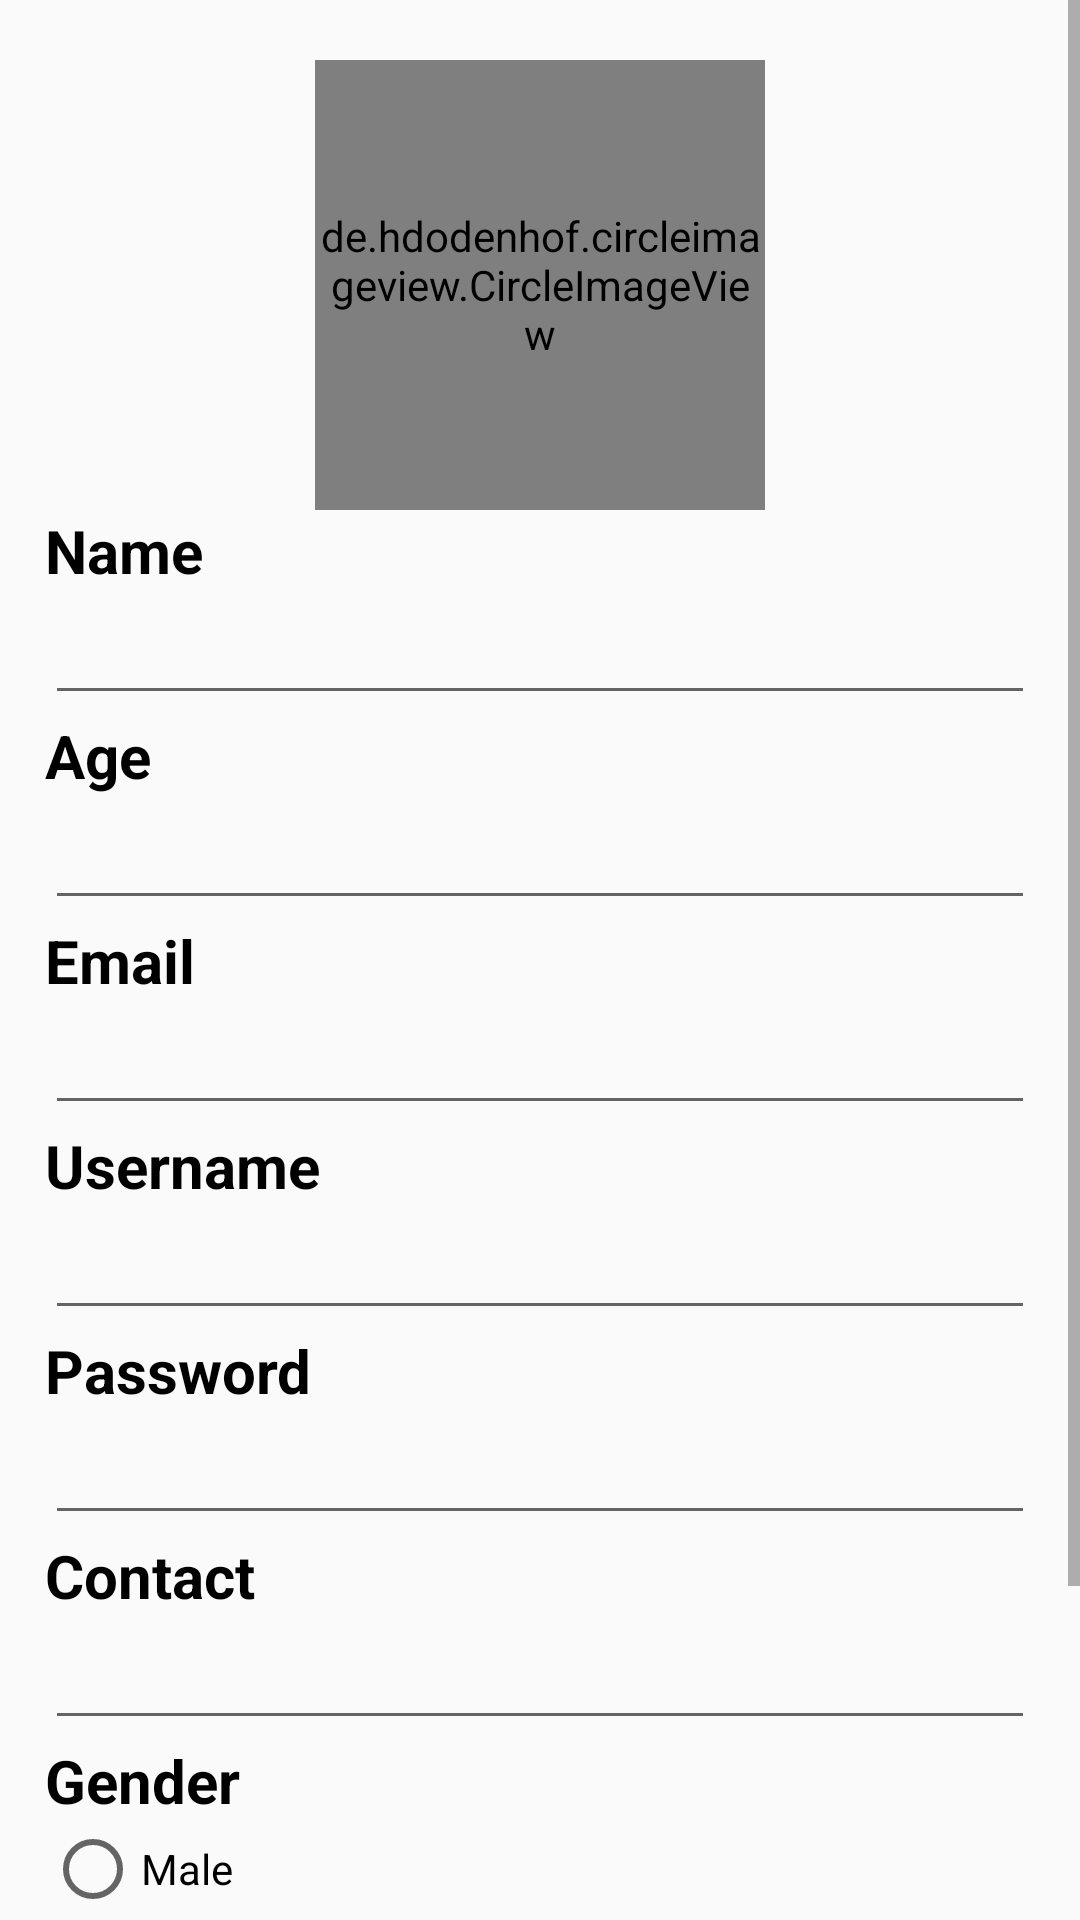

Reconstruct the res/layout file that produces this screen, plus the resources it refers to.
<!-- AndroidManifest.xml: application theme AppTheme -->
<!-- res/layout/fragment_admin_edit_admin.xml -->
<?xml version="1.0" encoding="utf-8"?>
<LinearLayout
    xmlns:android="http://schemas.android.com/apk/res/android"
    android:layout_width="match_parent"
    android:layout_height="match_parent">

    <ScrollView
        android:layout_width="match_parent"
        android:layout_height="match_parent"
        android:fillViewport = "true">

        <LinearLayout
            android:layout_width="match_parent"
            android:layout_height="wrap_content"
            android:orientation="vertical">

            <de.hdodenhof.circleimageview.CircleImageView
                android:id="@+id/adminImageView"
                android:layout_width="150dp"
                android:layout_height="150dp"
                android:layout_marginTop="20dp"
                android:layout_gravity="center_horizontal"
                android:background="@drawable/profile"
                android:src="@drawable/ic_profile_placeholder" />

            <TextView
                android:layout_width="wrap_content"
                android:layout_height="wrap_content"
                android:layout_marginLeft="15dp"
                android:layout_marginRight="15dp"
                android:textColor="@color/black"
                android:textSize="20dp"
                android:textStyle="bold"
                android:text="Name" />

            <EditText
                android:id="@+id/adminName"
                android:layout_width="match_parent"
                android:layout_height="wrap_content"
                android:layout_marginLeft="15dp"
                android:layout_marginRight="15dp"
                android:inputType="textPersonName" />

            <TextView
                android:layout_width="wrap_content"
                android:layout_height="wrap_content"
                android:layout_marginLeft="15dp"
                android:layout_marginRight="15dp"
                android:textColor="@color/black"
                android:textSize="20dp"
                android:textStyle="bold"
                android:text="Age" />

            <EditText
                android:id="@+id/adminAge"
                android:layout_width="match_parent"
                android:layout_height="wrap_content"
                android:layout_marginLeft="15dp"
                android:layout_marginRight="15dp"
                android:inputType="number" />

            <TextView
                android:layout_width="wrap_content"
                android:layout_height="wrap_content"
                android:layout_marginLeft="15dp"
                android:layout_marginRight="15dp"
                android:textColor="@color/black"
                android:textSize="20dp"
                android:textStyle="bold"
                android:text="Email" />

            <EditText
                android:id="@+id/adminEmail"
                android:layout_width="match_parent"
                android:layout_height="wrap_content"
                android:inputType="textEmailAddress"
                android:layout_marginLeft="15dp"
                android:layout_marginRight="15dp"
                android:focusable="false"/>

            <TextView
                android:layout_width="wrap_content"
                android:layout_height="wrap_content"
                android:layout_marginLeft="15dp"
                android:layout_marginRight="15dp"
                android:textColor="@color/black"
                android:textSize="20dp"
                android:textStyle="bold"
                android:text="Username" />

            <EditText
                android:id="@+id/adminUsername"
                android:layout_width="match_parent"
                android:layout_height="wrap_content"
                android:inputType="textPersonName"
                android:layout_marginLeft="15dp"
                android:layout_marginRight="15dp"
                android:focusable="false"/>

            <TextView
                android:layout_width="wrap_content"
                android:layout_height="wrap_content"
                android:layout_marginLeft="15dp"
                android:layout_marginRight="15dp"
                android:textColor="@color/black"
                android:textSize="20dp"
                android:textStyle="bold"
                android:text="Password" />

            <EditText
                android:id="@+id/adminPassword"
                android:layout_width="match_parent"
                android:layout_height="wrap_content"
                android:layout_marginLeft="15dp"
                android:layout_marginRight="15dp"
                android:inputType="textPassword" />

            <TextView
                android:layout_width="wrap_content"
                android:layout_height="wrap_content"
                android:layout_marginLeft="15dp"
                android:layout_marginRight="15dp"
                android:textColor="@color/black"
                android:textSize="20dp"
                android:textStyle="bold"
                android:text="Contact" />

            <EditText
                android:id="@+id/adminContact"
                android:layout_width="match_parent"
                android:layout_height="wrap_content"
                android:layout_marginLeft="15dp"
                android:layout_marginRight="15dp"
                android:inputType="phone" />

            <TextView
                android:layout_width="wrap_content"
                android:layout_height="wrap_content"
                android:layout_marginLeft="15dp"
                android:layout_marginRight="15dp"
                android:textColor="@color/black"
                android:textSize="20dp"
                android:textStyle="bold"
                android:text="Gender" />

            <RadioGroup
                android:id="@+id/adminGender"
                android:layout_width="wrap_content"
                android:layout_marginLeft="15dp"
                android:layout_marginRight="15dp"
                android:text="Gender"
                android:layout_height="wrap_content">

                <RadioButton
                    android:id="@+id/maleBtn"
                    android:layout_width="wrap_content"
                    android:layout_height="wrap_content"
                    android:text="Male" />

                <RadioButton
                    android:id="@+id/femaleBtn"
                    android:layout_width="wrap_content"
                    android:layout_height="wrap_content"
                    android:text="Female" />

                <RadioButton
                    android:id="@+id/otherRadioButton"
                    android:layout_width="wrap_content"
                    android:layout_height="wrap_content"
                    android:text="Other" />

            </RadioGroup>

        <LinearLayout
            android:layout_width="match_parent"
            android:layout_height="wrap_content"
            android:orientation="horizontal"
            android:layout_alignParentBottom="true"
            android:layout_marginTop="24dp"
            android:layout_marginLeft="15dp"
            android:layout_marginRight="15dp"
            android:gravity="center_horizontal">







            <Button
                android:id="@+id/btnSaveChanges"
                android:layout_width="0dp"
                android:layout_weight="1"
                android:layout_height="wrap_content"
                android:text="Save" />

            <Button
                android:id="@+id/btnDelete"
                android:layout_width="0dp"
                android:layout_weight="1"
                android:layout_height="wrap_content"
                android:text="Delete" />
        </LinearLayout>


        </LinearLayout>
    </ScrollView>
</LinearLayout>
<!-- resources referenced by this layout -->
<resources>
  <color name="black">#FF000000</color>
  <!-- drawable ic_profile_placeholder (drawable) -->
  <?xml version="1.0" encoding="utf-8"?>
  <vector xmlns:android="http://schemas.android.com/apk/res/android"
      android:width="24dp"
      android:height="24dp"
      android:viewportWidth="24"
      android:viewportHeight="24">
  
      <path
          android:fillColor="@android:color/transparent"
          android:pathData="M12,2C8.13,2 5,5.13 5,9c0,3.86 7,13 7,13s7,-9.14 7,-13c0,-3.87 -3.13,-7 -7,-7zM12,11.5c-1.38,0 -2.5,-1.12 -2.5,-2.5s1.12,-2.5 2.5,-2.5s2.5,1.12 2.5,2.5s-1.12,2.5 -2.5,2.5z" />
  
  </vector>
  <style name="AppTheme" parent="Theme.AppCompat.Light.DarkActionBar">
          
          <item name="colorPrimary">@color/colorPrimary</item>
          <item name="colorPrimaryDark">@color/colorPrimaryDark</item>
          <item name="colorAccent">@color/colorAccent</item>
      </style>
  <color name="colorPrimary">#008577</color>
  <color name="colorPrimaryDark">#00574B</color>
  <color name="colorAccent">#7e53c5</color>
</resources>
